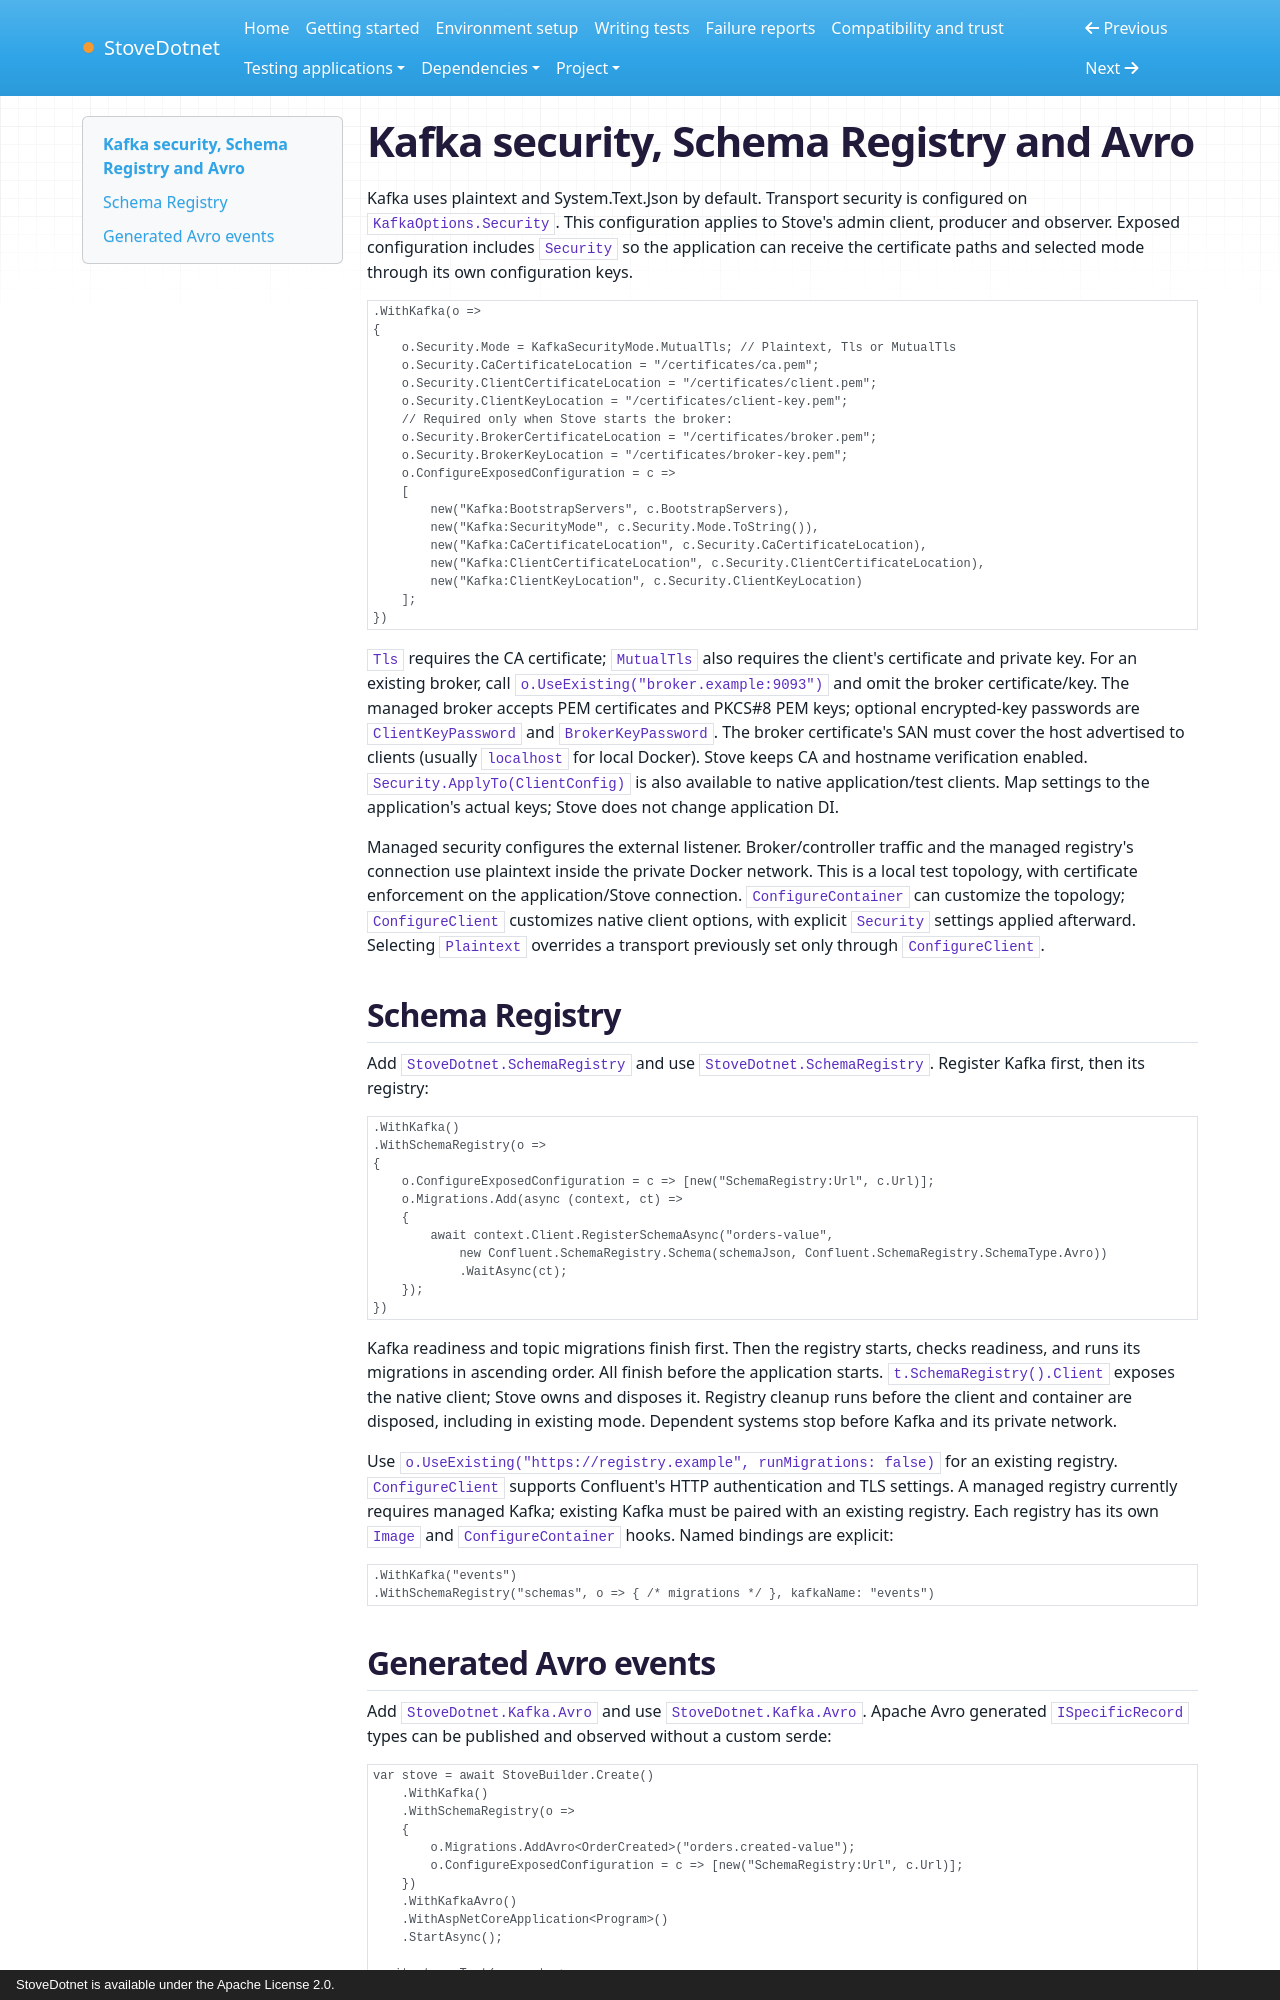

repository: cokceken/stove-dotnet · page: kafka/index.html · generator: mkdocs · copyright: StoveDotnet is available under the Apache License 2.0.

# Kafka security, Schema Registry and Avro

Kafka uses plaintext and System.Text.Json by default. Transport security is configured on `KafkaOptions.Security`.
This configuration applies to Stove's admin client, producer and observer. Exposed configuration includes `Security`
so the application can receive the certificate paths and selected mode through its own configuration keys.

```csharp
.WithKafka(o =>
{
    o.Security.Mode = KafkaSecurityMode.MutualTls; // Plaintext, Tls or MutualTls
    o.Security.CaCertificateLocation = "/certificates/ca.pem";
    o.Security.ClientCertificateLocation = "/certificates/client.pem";
    o.Security.ClientKeyLocation = "/certificates/client-key.pem";
    // Required only when Stove starts the broker:
    o.Security.BrokerCertificateLocation = "/certificates/broker.pem";
    o.Security.BrokerKeyLocation = "/certificates/broker-key.pem";
    o.ConfigureExposedConfiguration = c =>
    [
        new("Kafka:BootstrapServers", c.BootstrapServers),
        new("Kafka:SecurityMode", c.Security.Mode.ToString()),
        new("Kafka:CaCertificateLocation", c.Security.CaCertificateLocation),
        new("Kafka:ClientCertificateLocation", c.Security.ClientCertificateLocation),
        new("Kafka:ClientKeyLocation", c.Security.ClientKeyLocation)
    ];
})
```

`Tls` requires the CA certificate; `MutualTls` also requires the client's certificate and private key. For an existing
broker, call `o.UseExisting("broker.example:9093")` and omit the broker certificate/key. The managed broker accepts
PEM certificates and PKCS#8 PEM keys; optional encrypted-key passwords are `ClientKeyPassword` and `BrokerKeyPassword`.
The broker certificate's SAN must cover the host advertised to clients (usually `localhost` for local Docker).
Stove keeps CA and hostname verification enabled. `Security.ApplyTo(ClientConfig)` is also available to native
application/test clients. Map settings to the application's actual keys; Stove does not change application DI.

Managed security configures the external listener. Broker/controller traffic and the managed registry's connection
use plaintext inside the private Docker network. This is a local test topology, with certificate enforcement on the
application/Stove connection. `ConfigureContainer` can customize the topology; `ConfigureClient` customizes native
client options, with explicit `Security` settings applied afterward. Selecting `Plaintext` overrides a transport
previously set only through `ConfigureClient`.

## Schema Registry

Add `StoveDotnet.SchemaRegistry` and use `StoveDotnet.SchemaRegistry`. Register Kafka first, then its registry:

```csharp
.WithKafka()
.WithSchemaRegistry(o =>
{
    o.ConfigureExposedConfiguration = c => [new("SchemaRegistry:Url", c.Url)];
    o.Migrations.Add(async (context, ct) =>
    {
        await context.Client.RegisterSchemaAsync("orders-value",
            new Confluent.SchemaRegistry.Schema(schemaJson, Confluent.SchemaRegistry.SchemaType.Avro))
            .WaitAsync(ct);
    });
})
```

Kafka readiness and topic migrations finish first. Then the registry starts, checks readiness, and runs its migrations
in ascending order. All finish before the application starts. `t.SchemaRegistry().Client` exposes the native client;
Stove owns and disposes it. Registry cleanup runs before the client and container are disposed, including in existing mode.
Dependent systems stop before Kafka and its private network.

Use `o.UseExisting("https://registry.example", runMigrations: false)` for an existing registry. `ConfigureClient` supports
Confluent's HTTP authentication and TLS settings. A managed registry currently requires managed Kafka; existing Kafka
must be paired with an existing registry. Each registry has its own `Image` and `ConfigureContainer` hooks.
Named bindings are explicit:

```csharp
.WithKafka("events")
.WithSchemaRegistry("schemas", o => { /* migrations */ }, kafkaName: "events")
```
